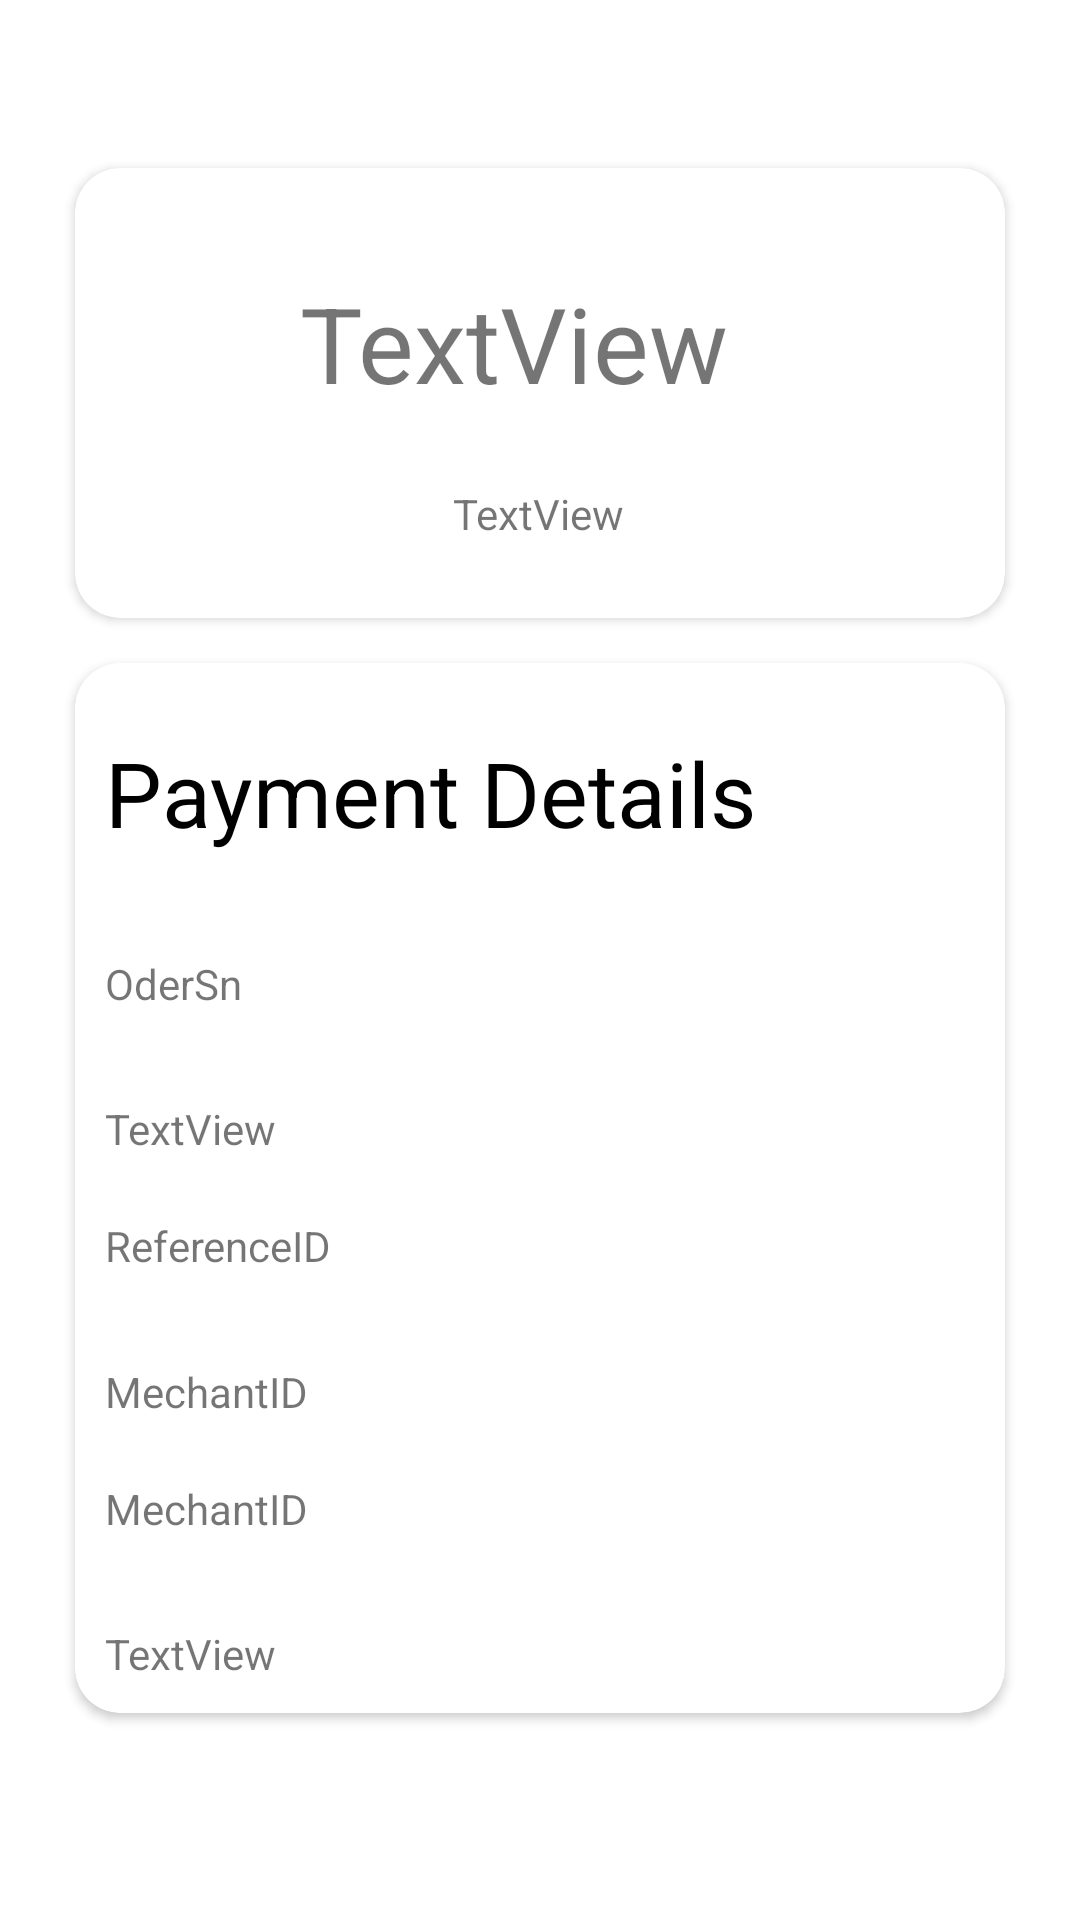

Here is an Android app screen rendered from its layout file. Give the layout XML and the strings, colors and styles it references.
<!-- AndroidManifest.xml: application theme Theme.DoAn -->
<!-- res/layout/paymentresult.xml -->
<?xml version="1.0" encoding="utf-8"?>
<androidx.constraintlayout.widget.ConstraintLayout xmlns:android="http://schemas.android.com/apk/res/android"
    xmlns:app="http://schemas.android.com/apk/res-auto"
    xmlns:tools="http://schemas.android.com/tools"
    android:layout_width="match_parent"
    android:layout_height="match_parent">

    <androidx.cardview.widget.CardView
        android:id="@+id/flpmtt"
        android:layout_width="match_parent"
        android:layout_height="150dp"
        android:layout_marginLeft="25dp"
        android:layout_marginTop="56dp"
        android:layout_marginRight="25dp"
        app:layout_constraintEnd_toEndOf="parent"
        app:layout_constraintStart_toStartOf="parent"
        app:cardCornerRadius="15dp"
        android:outlineSpotShadowColor="@color/black"
        app:layout_constraintTop_toTopOf="parent">

        <androidx.constraintlayout.widget.ConstraintLayout
            android:layout_width="match_parent"
            android:layout_height="match_parent">

            <TextView
                android:id="@+id/txtpmamount"
                android:layout_width="wrap_content"
                android:layout_height="wrap_content"
                android:layout_marginTop="35dp"
                android:text="TextView"
                android:textSize="35sp"
                app:layout_constraintEnd_toEndOf="parent"
                app:layout_constraintHorizontal_bias="0.449"
                app:layout_constraintStart_toStartOf="parent"
                app:layout_constraintTop_toTopOf="parent" />

            <TextView
                android:id="@+id/txtpmdate"
                android:layout_width="wrap_content"
                android:layout_height="wrap_content"
                android:layout_marginTop="24dp"
                android:text="TextView"
                app:layout_constraintEnd_toEndOf="parent"
                app:layout_constraintHorizontal_bias="0.498"
                app:layout_constraintStart_toStartOf="parent"
                app:layout_constraintTop_toBottomOf="@+id/txtpmamount" />
        </androidx.constraintlayout.widget.ConstraintLayout>
    </androidx.cardview.widget.CardView>

    <androidx.cardview.widget.CardView
        android:layout_width="match_parent"
        android:layout_marginLeft="25dp"
        android:layout_marginRight="25dp"
        android:layout_height="350dp"
        android:layout_marginTop="15dp"
        app:cardCornerRadius="15dp"
        android:outlineSpotShadowColor="@color/black"
        app:layout_constraintEnd_toEndOf="parent"
        app:layout_constraintStart_toStartOf="parent"
        app:layout_constraintTop_toBottomOf="@+id/flpmtt">

        <LinearLayout
            android:layout_width="match_parent"
            android:layout_height="match_parent"
            android:orientation="vertical">

            <androidx.constraintlayout.widget.ConstraintLayout
                android:layout_width="match_parent"
                android:layout_height="0dp"
                android:layout_weight="0.2">

                <TextView
                    android:id="@+id/textView27"
                    android:layout_width="wrap_content"
                    android:layout_height="wrap_content"
                    android:layout_marginStart="10dp"
                    android:text="Payment Details"
                    android:textColor="@color/black"
                    android:textSize="30sp"
                    app:layout_constraintBottom_toBottomOf="parent"
                    app:layout_constraintStart_toStartOf="parent"
                    app:layout_constraintTop_toTopOf="parent"
                    app:layout_constraintVertical_bias="0.489" />
            </androidx.constraintlayout.widget.ConstraintLayout>

            <androidx.constraintlayout.widget.ConstraintLayout
                android:layout_width="match_parent"
                android:layout_height="0dp"
                android:layout_weight="0.2">

                <TextView
                    android:id="@+id/txtpmodersntt"
                    android:layout_width="wrap_content"
                    android:layout_height="wrap_content"
                    android:layout_marginStart="10dp"
                    android:layout_marginTop="10dp"
                    android:text="OderSn"
                    app:layout_constraintStart_toStartOf="parent"
                    app:layout_constraintTop_toTopOf="parent" />

                <TextView
                    android:id="@+id/txtpmodersndt"
                    android:layout_width="wrap_content"
                    android:layout_height="wrap_content"
                    android:layout_marginStart="10dp"
                    android:layout_marginBottom="10dp"
                    android:text="TextView"
                    app:layout_constraintBottom_toBottomOf="parent"
                    app:layout_constraintStart_toStartOf="parent" />
            </androidx.constraintlayout.widget.ConstraintLayout>

            <androidx.constraintlayout.widget.ConstraintLayout
                android:layout_width="match_parent"
                android:layout_height="0dp"
                android:layout_weight="0.2">

                <TextView
                    android:id="@+id/txtpmrefidtt"
                    android:layout_width="wrap_content"
                    android:layout_height="wrap_content"
                    android:layout_marginStart="10dp"
                    android:layout_marginTop="10dp"
                    android:text="ReferenceID"
                    app:layout_constraintStart_toStartOf="parent"
                    app:layout_constraintTop_toTopOf="parent" />

                <TextView
                    android:id="@+id/txtpmrefiddt"
                    android:layout_width="wrap_content"
                    android:layout_height="wrap_content"
                    android:layout_marginStart="10dp"
                    android:layout_marginBottom="10dp"
                    android:text="MechantID"
                    app:layout_constraintBottom_toBottomOf="parent"
                    app:layout_constraintStart_toStartOf="parent" />

            </androidx.constraintlayout.widget.ConstraintLayout>

            <androidx.constraintlayout.widget.ConstraintLayout
                android:layout_width="match_parent"
                android:layout_height="0dp"
                android:layout_weight="0.2">

                <TextView
                    android:id="@+id/txtpmmecidtt"
                    android:layout_width="wrap_content"
                    android:layout_height="wrap_content"
                    android:layout_marginStart="10dp"
                    android:layout_marginTop="10dp"
                    android:text="MechantID"
                    app:layout_constraintStart_toStartOf="parent"
                    app:layout_constraintTop_toTopOf="parent" />

                <TextView
                    android:id="@+id/txtpmmeciddt"
                    android:layout_width="wrap_content"
                    android:layout_height="wrap_content"
                    android:layout_marginStart="10dp"
                    android:layout_marginBottom="10dp"
                    android:text="TextView"
                    app:layout_constraintBottom_toBottomOf="parent"
                    app:layout_constraintStart_toStartOf="parent" />
            </androidx.constraintlayout.widget.ConstraintLayout>


        </LinearLayout>
    </androidx.cardview.widget.CardView>

    <ImageView
        android:id="@+id/imgpaymenthomeicon"
        android:layout_width="77dp"
        android:layout_height="69dp"
        android:layout_marginBottom="16dp"
        app:layout_constraintBottom_toBottomOf="parent"
        app:layout_constraintEnd_toEndOf="parent"
        app:layout_constraintStart_toStartOf="parent"
        android:src="@drawable/orangehomeicon" />
</androidx.constraintlayout.widget.ConstraintLayout>
<!-- resources referenced by this layout -->
<resources>
  <color name="black">#FF000000</color>
  <style name="Theme.DoAn" parent="Theme.MaterialComponents.DayNight.DarkActionBar">
          
          <item name="colorPrimary">@color/orange</item>
          <item name="colorPrimaryVariant">@color/orange_dark</item>
          <item name="colorOnPrimary">@color/white</item>
          
          <item name="colorSecondary">@color/teal_200</item>
          <item name="colorSecondaryVariant">@color/teal_700</item>
          <item name="colorOnSecondary">@color/white</item>
          
          <item name="android:statusBarColor">?attr/colorPrimaryVariant</item>
          
  
      </style>
  <color name="orange">#EF4639</color>
  <color name="orange_dark">#DF3326</color>
  <color name="white">#FFFFFFFF</color>
  <color name="teal_200">#FF03DAC5</color>
  <color name="teal_700">#FF018786</color>
</resources>
